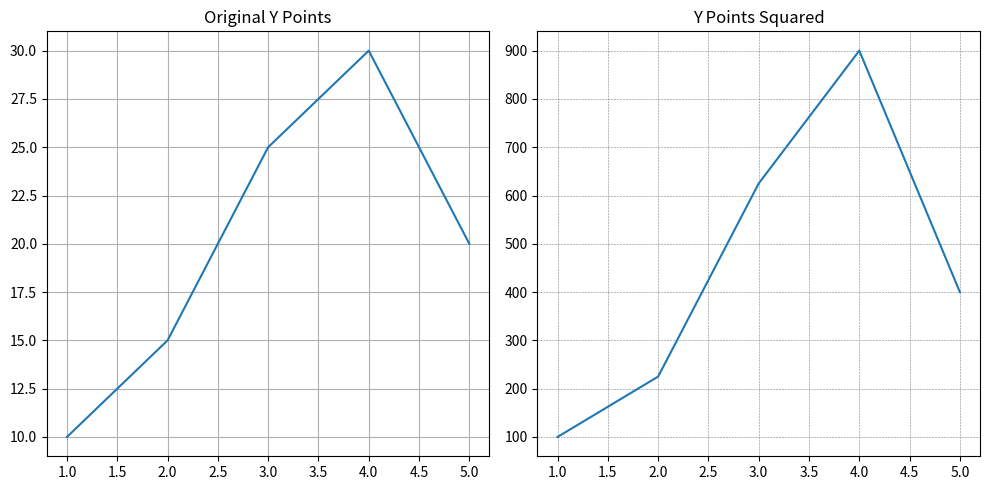

Write Python code to recreate this figure.
import matplotlib.pyplot as plt  

xpoints = [1, 2, 3, 4, 5]
ypoints = [10, 15, 25, 30, 20]

# plt.plot(xpoints, ypoints)
# plt.grid(color='gray', linestyle='--', linewidth=0.4)
# plt.show()

# Create 1 row and 2 columns of subplots
fig, axs = plt.subplots(1, 2, figsize=(10, 5))  # axs is an array of axes

# First subplot
axs[0].plot(xpoints, ypoints)
axs[0].grid(True)
axs[0].set_title("Original Y Points")

# Second subplot
axs[1].plot(xpoints, [i**2 for i in ypoints])
axs[1].grid(color='gray', linestyle='--', linewidth=0.4)
axs[1].set_title("Y Points Squared")

plt.tight_layout()  # optional: improves spacing
plt.show()